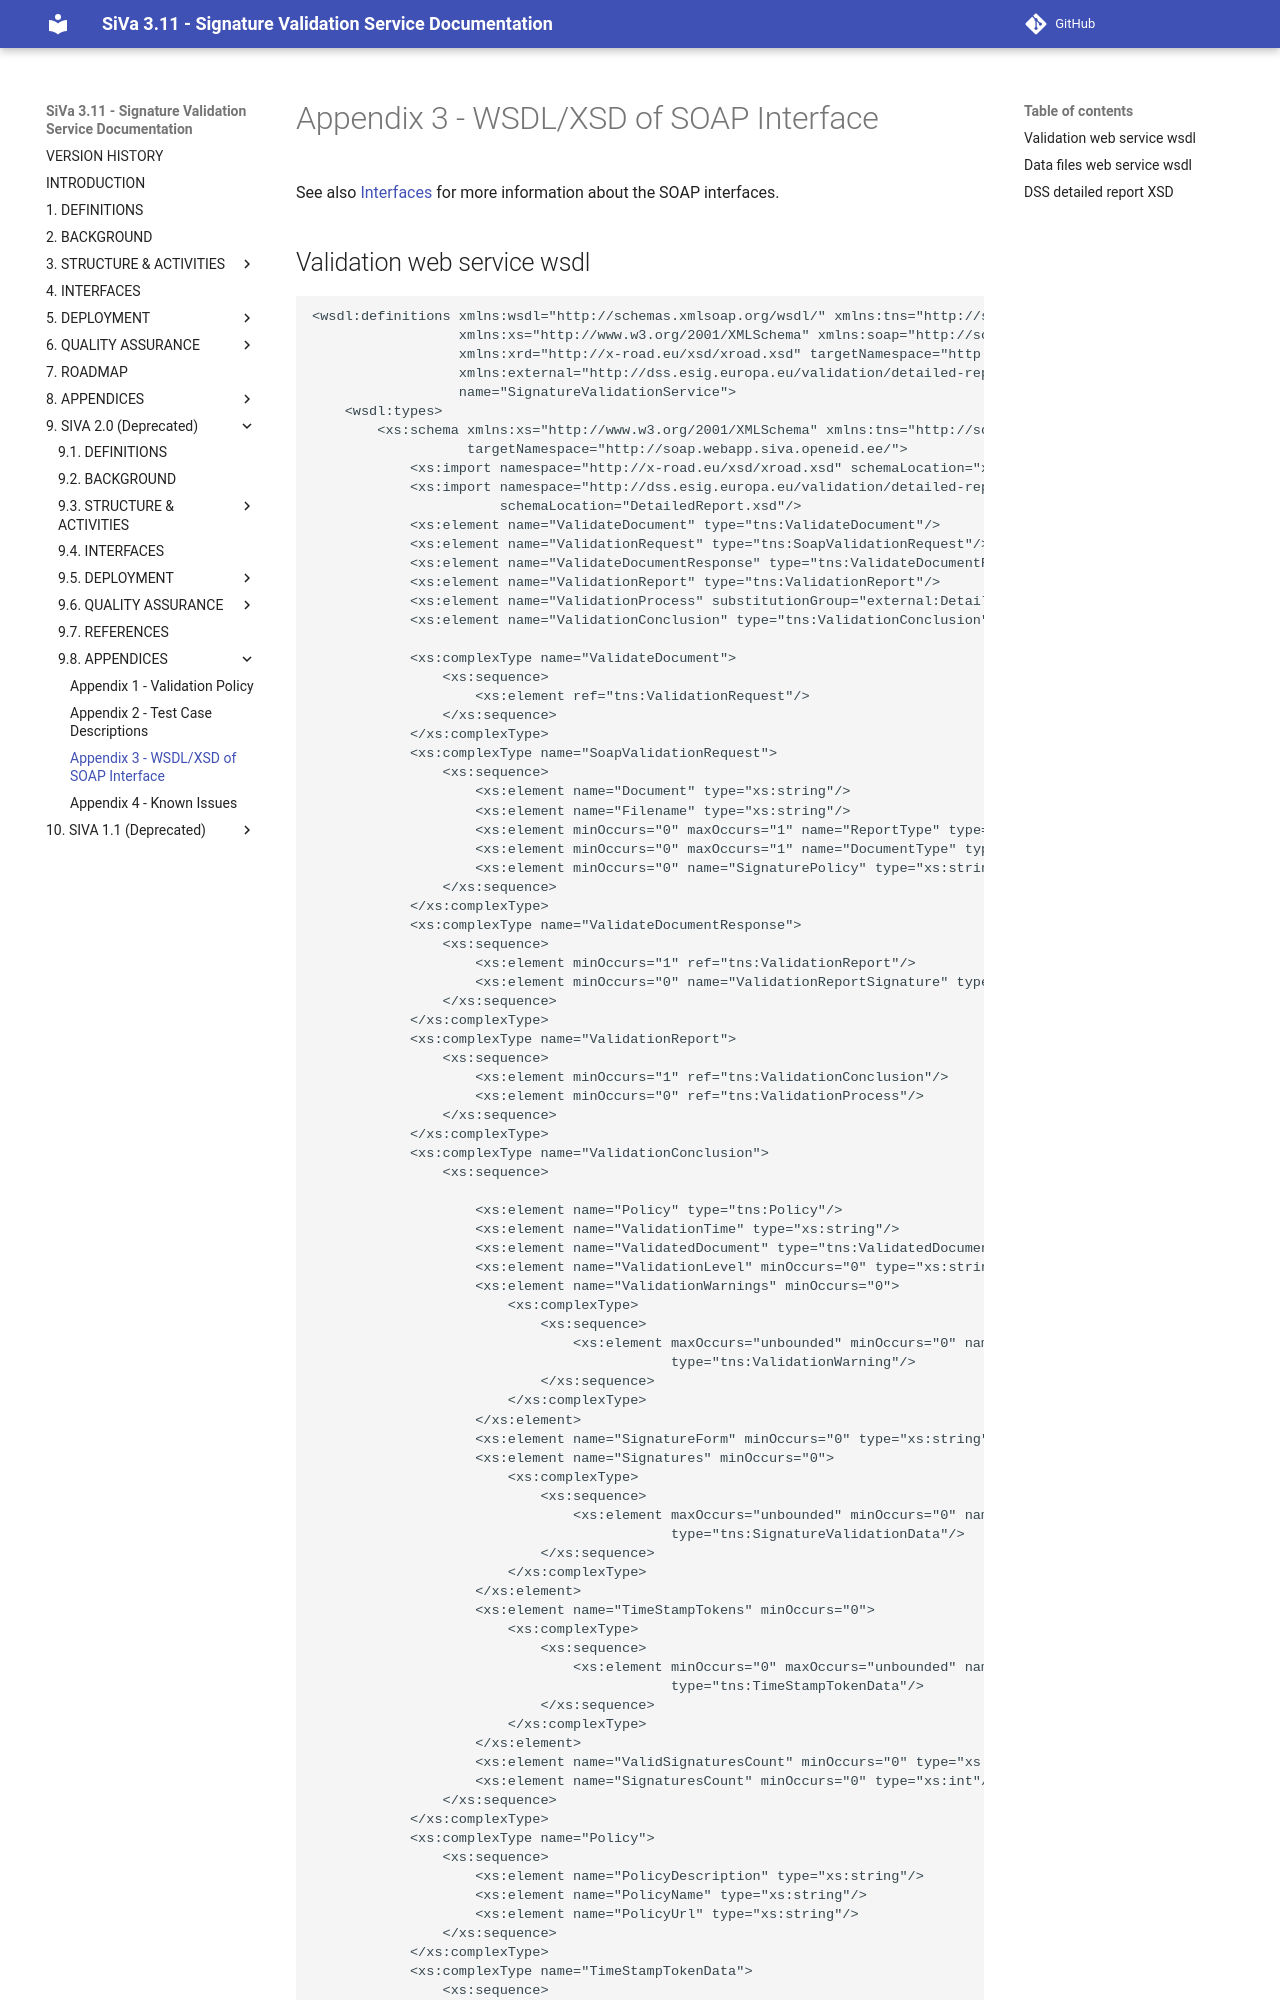

repository: open-eid/SiVa · page: siva2/appendix/wsdl/index.html · generator: mkdocs

<!--# WSDL of SOAP interface-->

See also [Interfaces](/siva2/interfaces) for more information about the SOAP interfaces.

## Validation web service wsdl

```xml
<wsdl:definitions xmlns:wsdl="http://schemas.xmlsoap.org/wsdl/" xmlns:tns="http://soap.webapp.siva.openeid.ee/"
                  xmlns:xs="http://www.w3.org/2001/XMLSchema" xmlns:soap="http://schemas.xmlsoap.org/wsdl/soap/"
                  xmlns:xrd="http://x-road.eu/xsd/xroad.xsd" targetNamespace="http://soap.webapp.siva.openeid.ee/"
                  xmlns:external="http://dss.esig.europa.eu/validation/detailed-report"
                  name="SignatureValidationService">
    <wsdl:types>
        <xs:schema xmlns:xs="http://www.w3.org/2001/XMLSchema" xmlns:tns="http://soap.webapp.siva.openeid.ee/"
                   targetNamespace="http://soap.webapp.siva.openeid.ee/">
            <xs:import namespace="http://x-road.eu/xsd/xroad.xsd" schemaLocation="xroad.xsd"/>
            <xs:import namespace="http://dss.esig.europa.eu/validation/detailed-report"
                       schemaLocation="DetailedReport.xsd"/>
            <xs:element name="ValidateDocument" type="tns:ValidateDocument"/>
            <xs:element name="ValidationRequest" type="tns:SoapValidationRequest"/>
            <xs:element name="ValidateDocumentResponse" type="tns:ValidateDocumentResponse"/>
            <xs:element name="ValidationReport" type="tns:ValidationReport"/>
            <xs:element name="ValidationProcess" substitutionGroup="external:DetailedReport"/>
            <xs:element name="ValidationConclusion" type="tns:ValidationConclusion"/>

            <xs:complexType name="ValidateDocument">
                <xs:sequence>
                    <xs:element ref="tns:ValidationRequest"/>
                </xs:sequence>
            </xs:complexType>
            <xs:complexType name="SoapValidationRequest">
                <xs:sequence>
                    <xs:element name="Document" type="xs:string"/>
                    <xs:element name="Filename" type="xs:string"/>
                    <xs:element minOccurs="0" maxOccurs="1" name="ReportType" type="xs:string"/>
                    <xs:element minOccurs="0" maxOccurs="1" name="DocumentType" type="tns:DocumentType"/>
                    <xs:element minOccurs="0" name="SignaturePolicy" type="xs:string"/>
                </xs:sequence>
            </xs:complexType>
            <xs:complexType name="ValidateDocumentResponse">
                <xs:sequence>
                    <xs:element minOccurs="1" ref="tns:ValidationReport"/>
                    <xs:element minOccurs="0" name="ValidationReportSignature" type="xs:string"/>
                </xs:sequence>
            </xs:complexType>
            <xs:complexType name="ValidationReport">
                <xs:sequence>
                    <xs:element minOccurs="1" ref="tns:ValidationConclusion"/>
                    <xs:element minOccurs="0" ref="tns:ValidationProcess"/>
                </xs:sequence>
            </xs:complexType>
            <xs:complexType name="ValidationConclusion">
                <xs:sequence>
